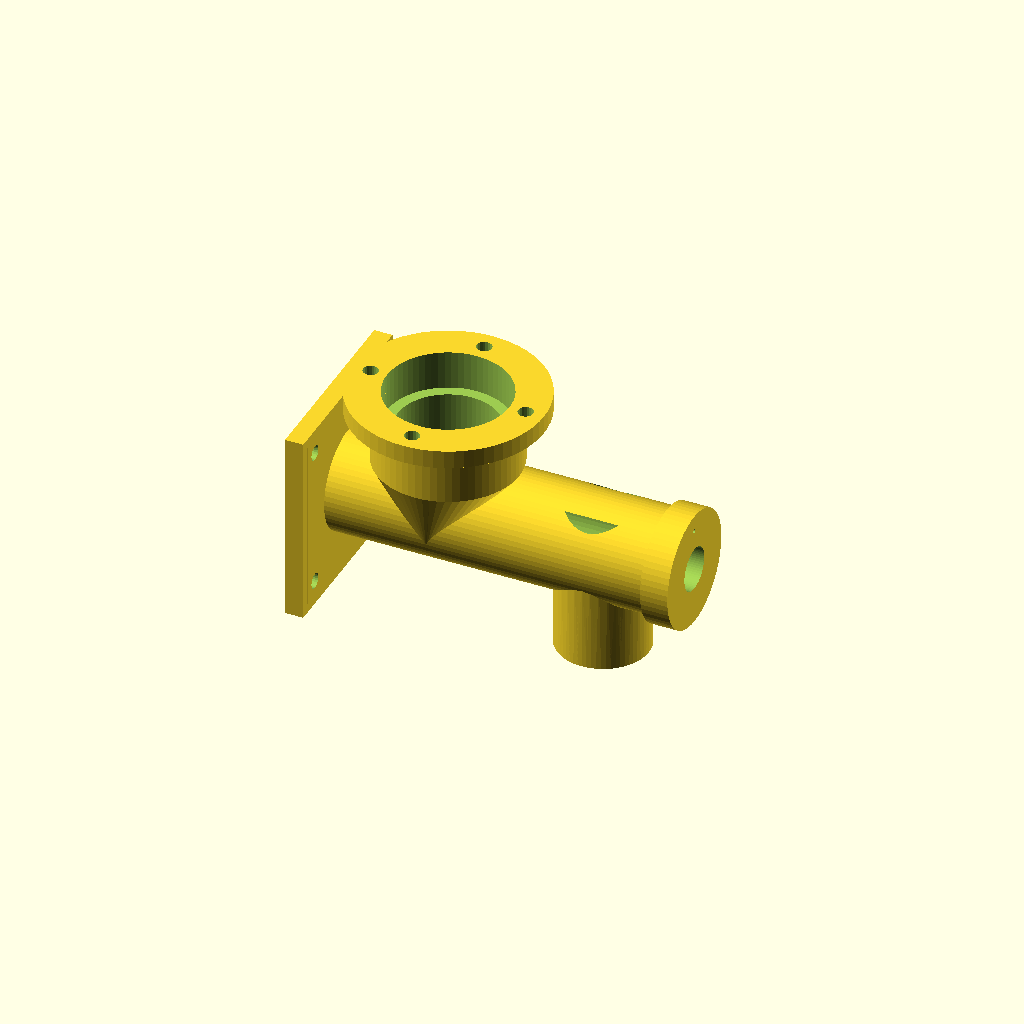
Cell 1 — every parameter at its default value.
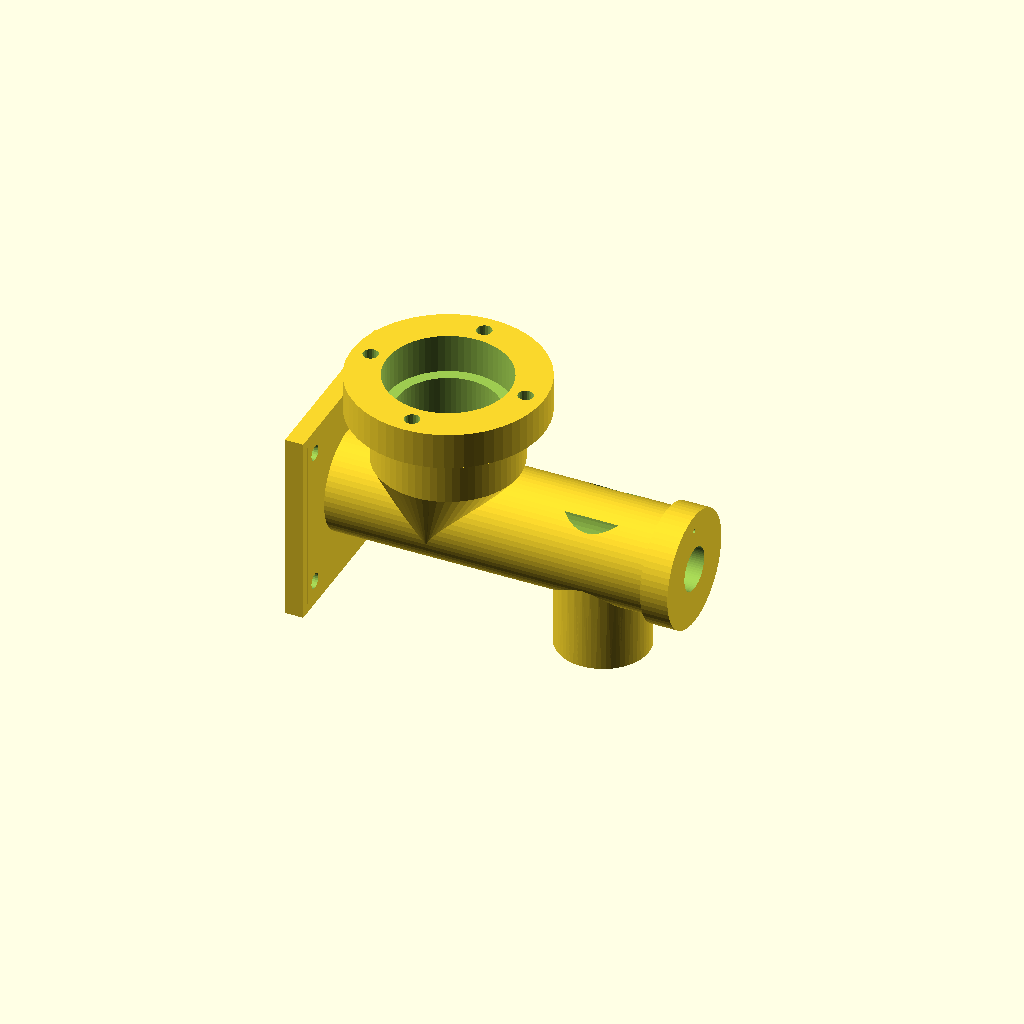
Cell 2 — inlet_flange_t set to 8, the other parameters unchanged.
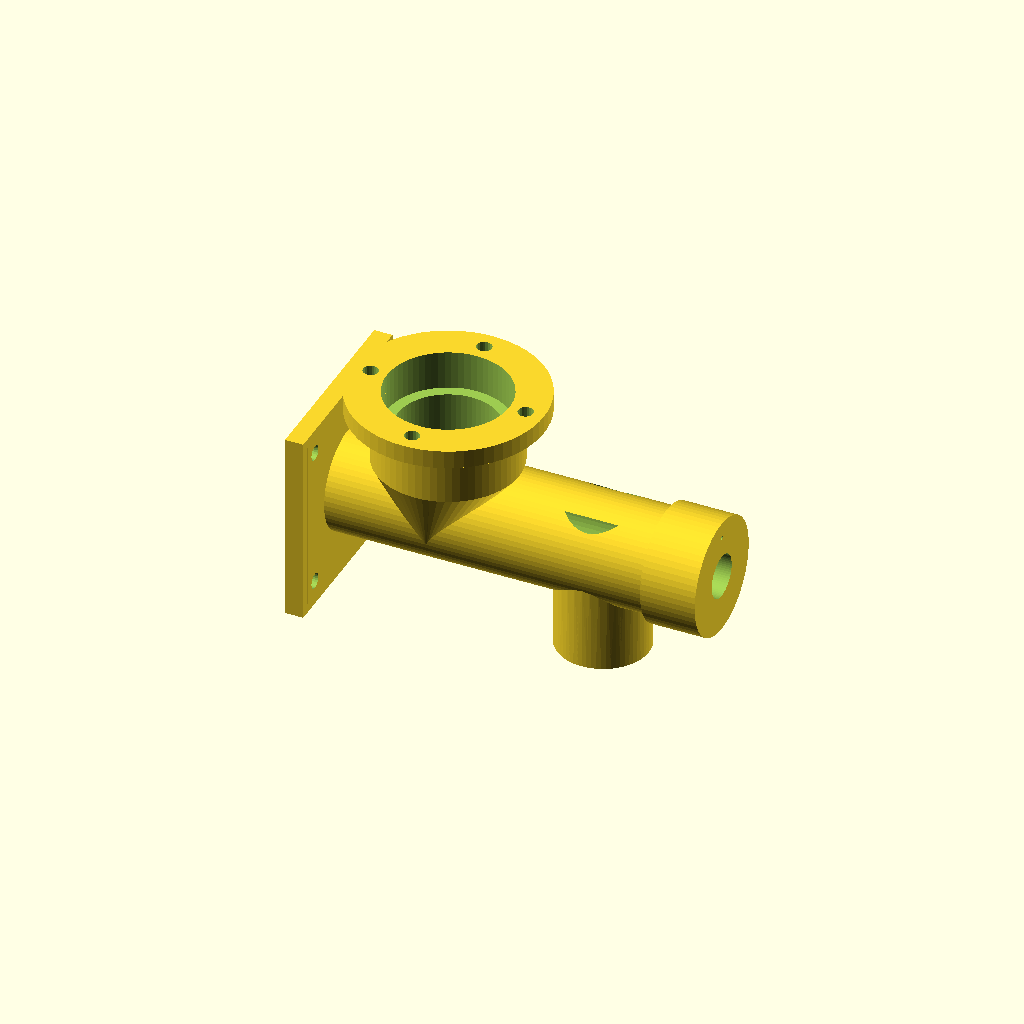
Cell 3: the same model with endcap_t = 12.
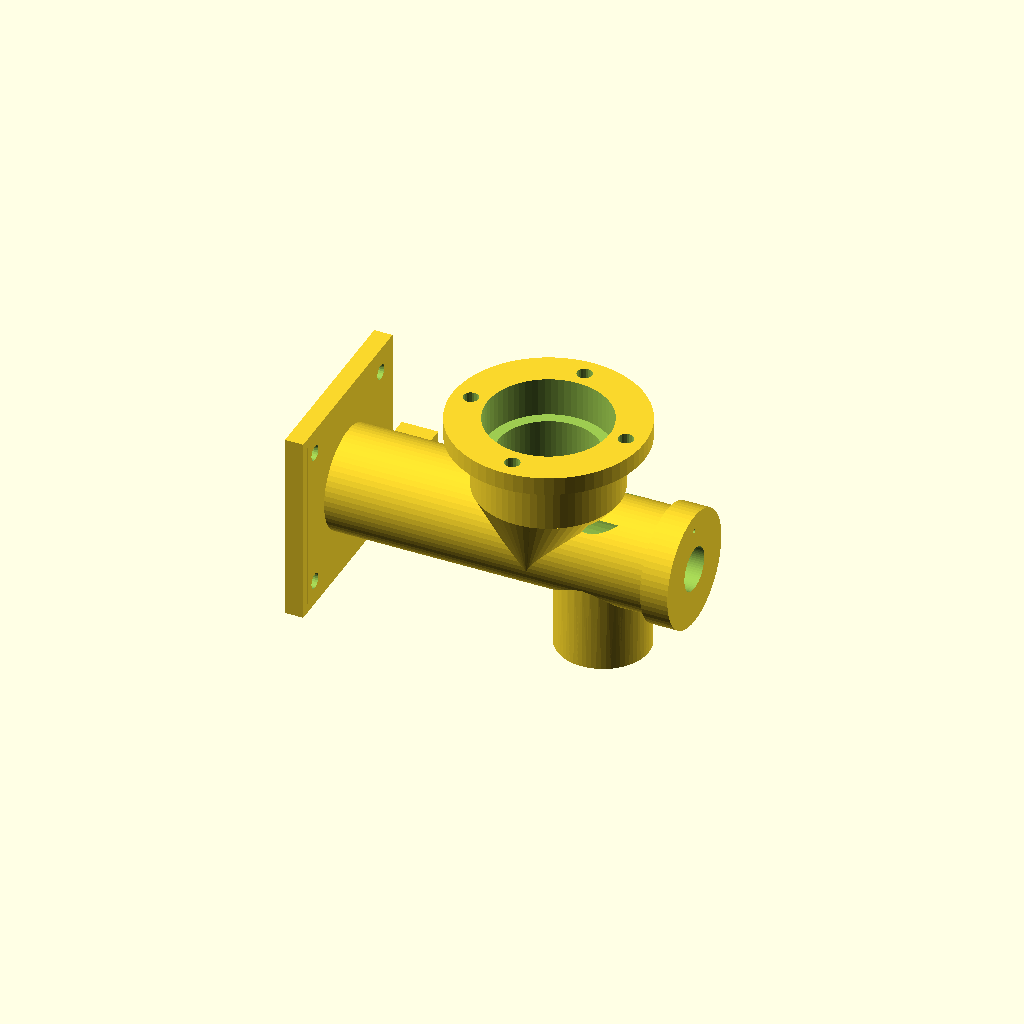
Cell 4: the same model with inlet_x = 44.
All cells are drawn from one camera (rotation 55°, 0°, 25°, orthographic, colour scheme Cornfield), so only the parameter changes between them.
Source of the model, 3d_models/openscad/auger_housing_v01.scad:
// ============================================================================
// auger_housing_v02 (file name kept _v01 for path stability)
// Phase 1 auger barrel + NEMA17 + closed free end + coupler zone
//
// Stack-up (motor at x=0 plate inner face → free end at x=barrel_len):
//   [plate][coupler bore ~17 mm][flight zone][bushing endcap CLOSED]
//
// Assembly (CRITICAL):
//   1. Insert auger from FREE END (bushing end) — flights first, coupler last
//   2. Coupler seats in motor-end enlarged bore
//   3. Mount NEMA17; shaft enters coupler through 6 mm plate hole
//   4. Tighten set-screw through side access hole
//   NEVER try to slide the 16.8 mm auger through the motor plate.
// ============================================================================

include <lib/constants.scad>
use <lib/nema17.scad>

barrel_id        = BARREL_ID;
barrel_od        = BARREL_OD;
barrel_len       = BARREL_LENGTH;
wall             = WALL_T;
inlet_id         = INLET_ID;
inlet_bore_h     = INLET_BORE_H;
outlet_id        = OUTLET_ID;
outlet_l         = OUTLET_L;
outlet_wall      = OUTLET_WALL;
inlet_flange_od  = HOPPER_BOT_FLANGE_OD;
inlet_flange_t   = 4.0;
inlet_bcd        = HOPPER_BOT_BOLT_CIRCLE;
spigot_clear_d   = HOPPER_SPIGOT_OD + CLEARANCE_LOOSE;
spigot_seat_h    = HOPPER_SPIGOT_H + 0.5;
outlet_x         = barrel_len - 14;
vibe_d           = VIBE_MOTOR_D + 0.4;
vibe_h           = VIBE_MOTOR_H + 0.3;
coupler_bore_d   = COUPLER_BORE_D;
coupler_zone_l   = COUPLER_ZONE_L;
bushing_id       = BUSHING_ID;
bushing_depth    = BUSHING_DEPTH;
plate_t          = NEMA17_PLATE_T;
endcap_t         = 6;
inlet_x          = 22;
inlet_throat_od  = max(spigot_clear_d + 2*wall, inlet_id + 2*wall + 2);

$fn = 64;

module housing_body() {
    // Barrel outer
    rotate([0, 90, 0])
        cylinder(d = barrel_od, h = barrel_len);

    // Inlet throat + flange
    hull() {
        translate([inlet_x, 0, 0])
            rotate([0, 90, 0])
                cylinder(d = barrel_od, h = 0.1, center = true);
        translate([inlet_x, 0, barrel_od/2])
            cylinder(d = inlet_throat_od, h = 0.1);
    }
    translate([inlet_x, 0, barrel_od/2])
        cylinder(d = inlet_throat_od, h = inlet_bore_h);
    translate([inlet_x, 0, barrel_od/2 + inlet_bore_h])
        cylinder(d = inlet_flange_od, h = inlet_flange_t);

    // Outlet nozzle
    hull() {
        translate([outlet_x, 0, 0])
            sphere(d = barrel_od * 0.9, $fn = 36);
        translate([outlet_x, 0, -barrel_od/2 - outlet_l + 0.5])
            cylinder(d = outlet_id + 2*outlet_wall, h = 0.5);
    }
    translate([outlet_x, 0, -barrel_od/2 - outlet_l])
        cylinder(d = outlet_id + 2*outlet_wall, h = outlet_l + 0.1);

    // NEMA17 plate
    translate([-plate_t, -NEMA17_FACE/2, -NEMA17_FACE/2])
        cube([plate_t, NEMA17_FACE, NEMA17_FACE]);
    hull() {
        translate([-0.1, 0, 0])
            rotate([0, 90, 0])
                cylinder(d = barrel_od, h = 0.1);
        translate([-0.1, -NEMA17_FACE/2 + 2, -NEMA17_FACE/2 + 2])
            cube([0.1, NEMA17_FACE - 4, NEMA17_FACE - 4]);
    }

    // CLOSED free-end endcap (solid outer; bushing cut later)
    translate([barrel_len, 0, 0])
        rotate([0, 90, 0])
            cylinder(d = barrel_od + 3, h = endcap_t);

    // Vibe pad
    translate([inlet_x - vibe_d/2 - 1, barrel_od/2 - 2, -vibe_d/2 - 1])
        cube([vibe_d + 2, 4, vibe_d + 2]);

    // Set-screw access boss on +Y near coupler zone
    translate([coupler_zone_l/2 - 4, barrel_od/2 - 1, -5])
        cube([8, 5, 10]);
}

module housing_cavities() {
    // Main flight bore: starts AFTER coupler zone, stops BEFORE endcap bushing
    // Leaves closed end with only bushing_id open
    flight_start = coupler_zone_l;
    flight_len   = barrel_len - coupler_zone_l - 0.5;
    translate([flight_start, 0, 0])
        rotate([0, 90, 0])
            cylinder(d = barrel_id, h = flight_len);

    // Coupler pocket (enlarged, motor end of barrel)
    translate([0.05, 0, 0])
        rotate([0, 90, 0])
            cylinder(d = coupler_bore_d, h = coupler_zone_l + 0.1);

    // Blend step coupler → flight (short cone to avoid powder shelf)
    translate([coupler_zone_l - 0.5, 0, 0])
        rotate([0, 90, 0])
            cylinder(d1 = coupler_bore_d, d2 = barrel_id, h = 1.2);

    // Free-end bushing ONLY (tip of auger) — NOT full barrel ID
    translate([barrel_len - 0.2, 0, 0])
        rotate([0, 90, 0])
            cylinder(d = bushing_id, h = endcap_t + 0.5);

    // Tiny vent (0.8 mm) so air escapes; powder will not dump
    translate([barrel_len + endcap_t - 0.5, 0, barrel_od/2 - 2])
        rotate([0, 90, 0])
            cylinder(d = 0.9, h = 2, $fn = 12);

    // Shaft through plate only (6 mm) — coupler does not pass plate
    translate([0.05, 0, 0])
        rotate([0, -90, 0])
            cylinder(d = NEMA17_SHAFT_CLEAR, h = plate_t + 0.3, $fn = 36);

    // Pilot recess motor face
    translate([-plate_t + 2.0, 0, 0])
        rotate([0, -90, 0])
            cylinder(d = NEMA17_PILOT_D, h = 2.2, $fn = 48);

    // NEMA17 M3 holes
    translate([0.05, 0, 0])
        rotate([0, -90, 0])
            translate([0, 0, -0.1])
                nema17_holes(h = plate_t + 0.4);

    // Inlet throat
    translate([inlet_x, 0, -0.5])
        cylinder(d = inlet_id, h = barrel_od/2 + inlet_bore_h + inlet_flange_t + 1);

    // Spigot counterbore
    translate([inlet_x, 0, barrel_od/2 + inlet_bore_h + inlet_flange_t - spigot_seat_h])
        cylinder(d = spigot_clear_d, h = spigot_seat_h + 0.2);

    // Inlet flange M3
    r = inlet_bcd / 2;
    for (a = [0, 90, 180, 270])
        translate([inlet_x + r*cos(a), r*sin(a), barrel_od/2 + inlet_bore_h - 0.1])
            cylinder(d = HOPPER_M3_D, h = inlet_flange_t + 0.4, $fn = 20);

    // Outlet bore into barrel flight zone
    translate([outlet_x, 0, -barrel_od/2 - outlet_l - 0.2])
        cylinder(d = outlet_id, h = outlet_l + barrel_od/2 + barrel_id/2 + 1);

    // Set-screw access (radial) into coupler zone centre
    translate([AUGER_COUPLER_L/2, barrel_od/2 - 0.5, 0])
        rotate([-90, 0, 0])
            cylinder(d = SETSCREW_ACCESS_D, h = 8, $fn = 20);

    // Vibe pocket
    translate([inlet_x, barrel_od/2 - 0.5, 0])
        rotate([-90, 0, 0])
            cylinder(d = vibe_d, h = vibe_h + 2, $fn = 36);

    // Wire channel
    translate([6, barrel_od/2 - 0.5, -VIBE_WIRE_W/2])
        cube([inlet_x - 4, 3, VIBE_WIRE_W]);
}

module auger_housing() {
    difference() {
        housing_body();
        housing_cavities();
    }
}

auger_housing();

echo("v02 housing: coupler zone L=", coupler_zone_l, " bore D=", coupler_bore_d);
echo("flight bore starts at x=", coupler_zone_l, " bushing ID=", bushing_id);
echo("ASSEMBLE AUGER FROM FREE END — see PRINT_GUIDE.md");
Customizer parameters (derived from the source; name, type, default, range or options):
inlet_flange_t: number, default 4
endcap_t: number, default 6
inlet_x: number, default 22
